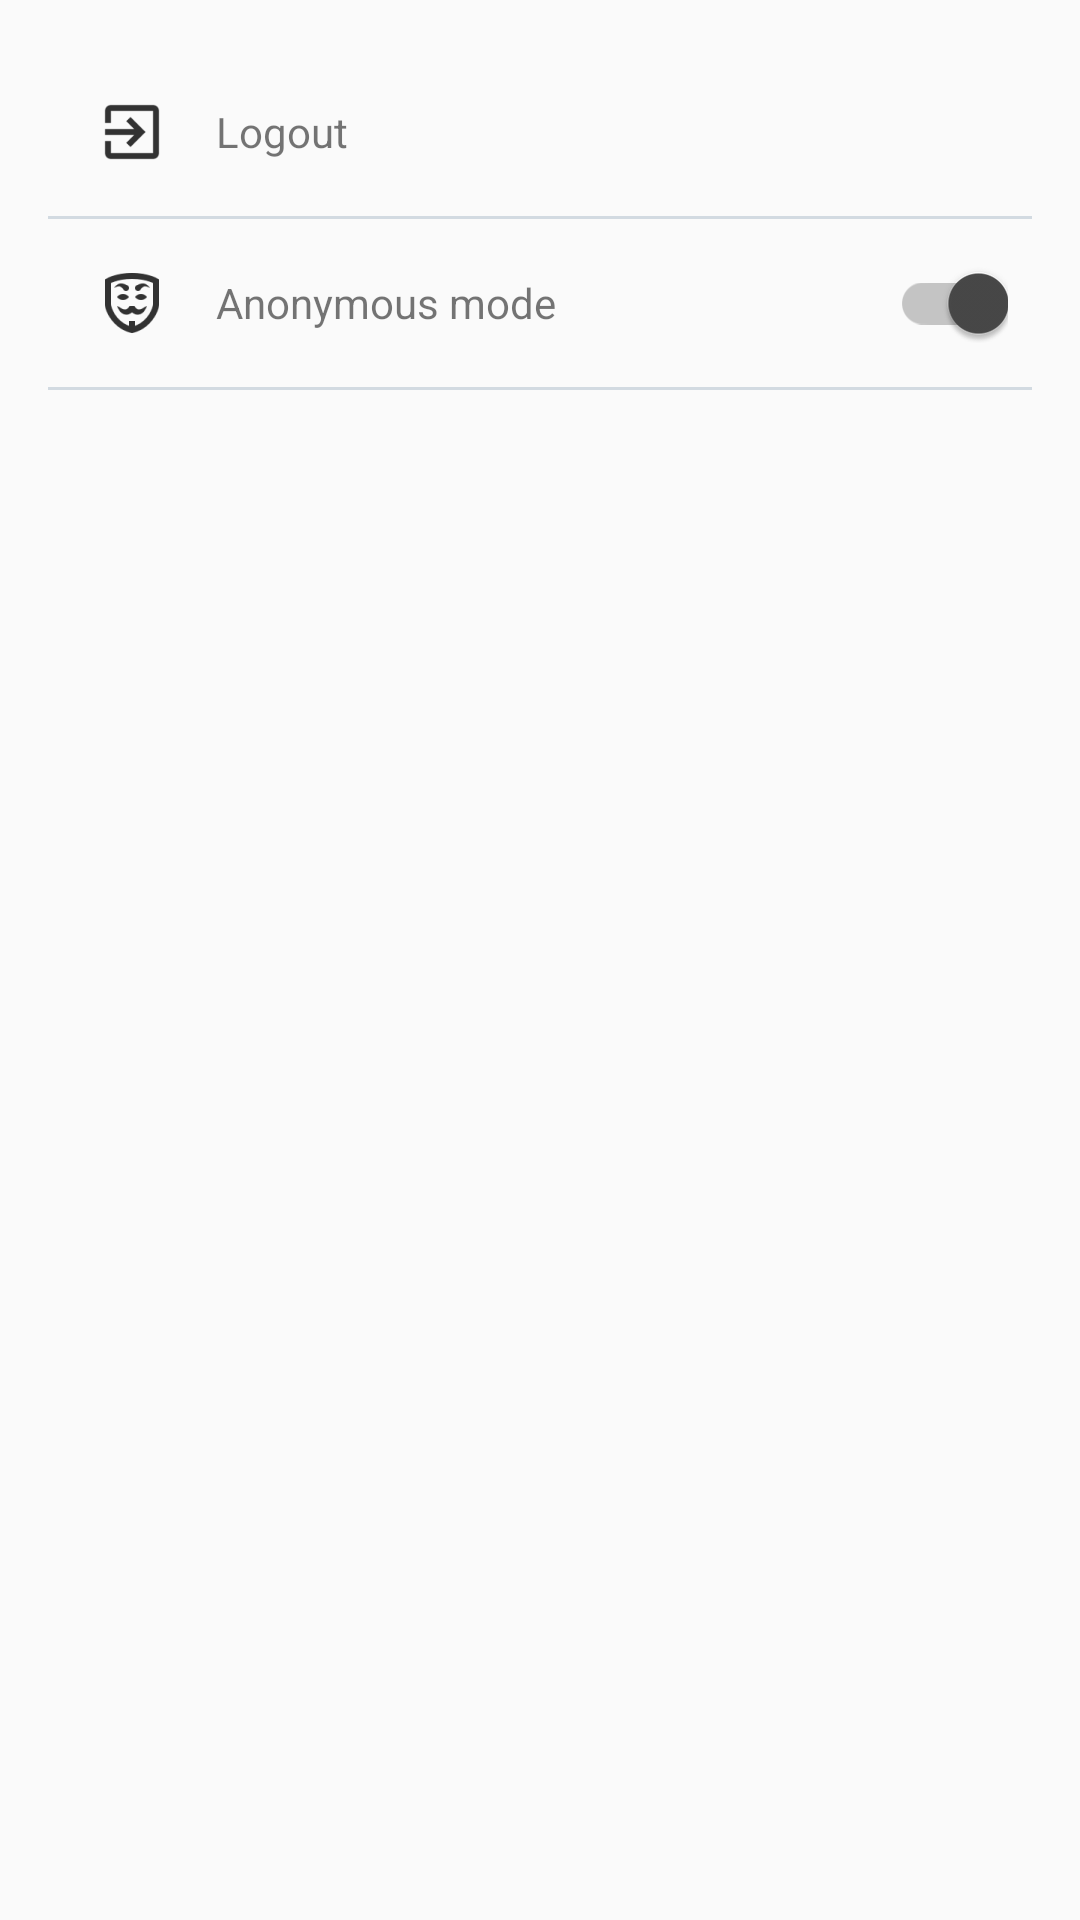

Write the Android layout XML for this screen, with the resource values it uses.
<!-- AndroidManifest.xml: application theme AppTheme.No.ActionBar -->
<!-- res/layout/fragment_settings.xml -->
<?xml version="1.0" encoding="utf-8"?>
<androidx.constraintlayout.widget.ConstraintLayout
    xmlns:android="http://schemas.android.com/apk/res/android"
    xmlns:app="http://schemas.android.com/apk/res-auto"
    xmlns:tools="http://schemas.android.com/tools"
    android:layout_width="match_parent"
    android:layout_height="match_parent"
    tools:context="com.vortex.secret.ui.app.settings.SettingsFragment">

    <androidx.constraintlayout.widget.Guideline
        android:id="@+id/gdTop"
        android:layout_width="wrap_content"
        android:layout_height="wrap_content"
        android:orientation="horizontal"
        app:layout_constraintGuide_begin="@dimen/screen_margin_start"/>

    <androidx.constraintlayout.widget.Guideline
        android:id="@+id/gdStart"
        android:layout_width="wrap_content"
        android:layout_height="wrap_content"
        android:orientation="vertical"
        app:layout_constraintGuide_begin="@dimen/screen_margin_start"/>

    <androidx.constraintlayout.widget.Guideline
        android:id="@+id/gdEnd"
        android:layout_width="wrap_content"
        android:layout_height="wrap_content"
        android:orientation="vertical"
        app:layout_constraintGuide_end="@dimen/screen_margin_start"/>

    <androidx.constraintlayout.widget.Guideline
        android:id="@+id/gdBottom"
        android:layout_width="wrap_content"
        android:layout_height="wrap_content"
        android:orientation="horizontal"
        app:layout_constraintGuide_end="@dimen/screen_margin_start"/>

    <com.airbnb.lottie.LottieAnimationView
        android:id="@+id/ltLoading"
        android:layout_width="wrap_content"
        android:layout_height="wrap_content"
        android:layout_centerInParent="true"
        android:visibility="gone"
        app:layout_constraintBottom_toBottomOf="parent"
        app:layout_constraintEnd_toEndOf="parent"
        app:layout_constraintStart_toStartOf="parent"
        app:layout_constraintTop_toTopOf="parent"
        app:lottie_autoPlay="true"
        app:lottie_loop="true"
        app:lottie_rawRes="@raw/loading"/>

    <TextView
        android:id="@+id/tvLogout"
        android:layout_width="0dp"
        android:layout_height="wrap_content"
        android:padding="16dp"
        android:clickable="true"
        android:drawablePadding="16dp"
        android:drawableStart="@drawable/ic_action_logout"
        android:focusable="true"
        android:foreground="?android:selectableItemBackground"
        android:gravity="center|start"
        android:text="@string/settings_fragment_logout_label"
        app:layout_constraintEnd_toStartOf="@+id/gdEnd"
        app:layout_constraintStart_toStartOf="@+id/gdStart"
        app:layout_constraintTop_toTopOf="@+id/gdTop"/>

    <View
        android:id="@+id/viSeparatorLogout"
        android:layout_width="0dp"
        android:layout_height="1dp"
        android:background="@color/geyser"
        app:layout_constraintEnd_toStartOf="@+id/gdEnd"
        app:layout_constraintStart_toStartOf="@+id/gdStart"
        app:layout_constraintTop_toBottomOf="@+id/tvLogout"/>

    <TextView
        android:id="@+id/tvAnonymous"
        android:layout_width="0dp"
        android:layout_height="wrap_content"
        android:layout_marginEnd="8dp"
        android:padding="16dp"
        android:clickable="true"
        android:drawablePadding="16dp"
        android:drawableStart="@drawable/ic_action_anonymous"
        android:focusable="true"
        android:foreground="?android:selectableItemBackground"
        android:gravity="center|start"
        android:text="Anonymous mode"
        app:layout_constraintEnd_toStartOf="@+id/swAnonymous"
        app:layout_constraintStart_toStartOf="@+id/gdStart"
        app:layout_constraintTop_toBottomOf="@+id/viSeparatorLogout"/>

    <androidx.appcompat.widget.SwitchCompat
        android:id="@+id/swAnonymous"
        android:layout_width="wrap_content"
        android:layout_height="wrap_content"
        android:layout_marginTop="8dp"
        android:layout_marginBottom="8dp"
        android:layout_marginEnd="8dp"
        android:checked="true"
        app:layout_constraintBottom_toBottomOf="@+id/viSeparatorAnonymous"
        app:layout_constraintEnd_toStartOf="@+id/gdEnd"
        app:layout_constraintTop_toBottomOf="@+id/tvLogout"/>

    <View
        android:id="@+id/viSeparatorAnonymous"
        android:layout_width="0dp"
        android:layout_height="1dp"
        android:background="@color/geyser"
        app:layout_constraintEnd_toStartOf="@+id/gdEnd"
        app:layout_constraintStart_toStartOf="@+id/gdStart"
        app:layout_constraintTop_toBottomOf="@+id/tvAnonymous"/>

</androidx.constraintlayout.widget.ConstraintLayout>
<!-- resources referenced by this layout -->
<resources>
  <color name="geyser">#D2DAE1</color>
  <dimen name="screen_margin_start">@dimen/margin_small</dimen>
  <!-- drawable ic_action_anonymous: png bitmap (drawable-hdpi, 730 bytes) -->
  <!-- drawable ic_action_logout (drawable-anydpi) -->
  <vector xmlns:android="http://schemas.android.com/apk/res/android"
      android:alpha="0.8"
      android:height="24dp"
      android:tint="#000000"
      android:viewportHeight="24"
      android:viewportWidth="24"
      android:width="24dp">
      <path
          android:fillColor="#FF000000"
          android:pathData="M10.09,15.59L11.5,17l5,-5 -5,-5 -1.41,1.41L12.67,11H3v2h9.67l-2.58,2.59zM19,3H5c-1.11,0 -2,0.9 -2,2v4h2V5h14v14H5v-4H3v4c0,1.1 0.89,2 2,2h14c1.1,0 2,-0.9 2,-2V5c0,-1.1 -0.9,-2 -2,-2z"/>
  </vector>
  <string name="settings_fragment_logout_label">Logout</string>
  <style name="AppTheme.No.ActionBar" parent="Theme.AppCompat.Light.NoActionBar">
          <item name="colorPrimary">@color/colorPrimary</item>
          <item name="colorPrimaryDark">@color/colorPrimaryDark</item>
          <item name="colorAccent">@color/colorAccent</item>
          <item name="android:windowActionBar">false</item>
          <item name="android:windowNoTitle">true</item>
      </style>
  <dimen name="margin_small">16dp</dimen>
  <color name="colorPrimary">@color/black</color>
  <color name="colorPrimaryDark">@color/black_dark</color>
  <color name="colorAccent">@color/armadillo</color>
  <color name="black">#212121</color>
  <color name="black_dark">#000000</color>
  <color name="armadillo">#484848</color>
</resources>
